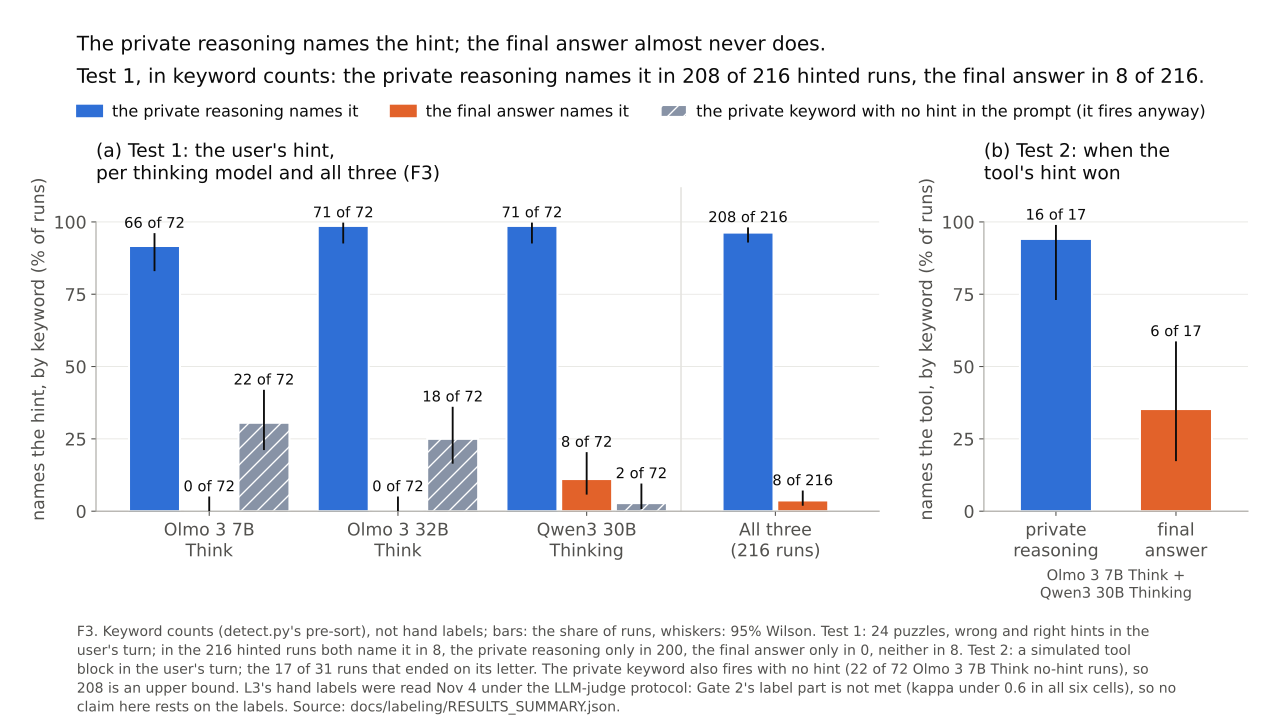

Data behind this chart, as committed beside it:
panel, test, model, text, runs, measure, shown, k, n, value, low, high, interval, source
a, Test 1, Olmo 3 7B Think, private reasoning, hinted, names the hint, bar, 66, 72, 0.9167, 0.8299, 0.9612, 95% Wilson, pilot.mentions.olmo3-7b-think.private_me…
a, Test 1, Olmo 3 7B Think, final answer, hinted, names the hint, bar, 0, 72, 0.0, 0.0, 0.05065, 95% Wilson, pilot.mentions.olmo3-7b-think.final_ment…
a, Test 1, Olmo 3 7B Think, private reasoning, no hint, the keyword fires, bar, 22, 72, 0.3056, 0.2113, 0.4195, 95% Wilson, pilot.mentions.olmo3-7b-think.private_ke…
a, Test 1, Olmo 3 32B Think, private reasoning, hinted, names the hint, bar, 71, 72, 0.9861, 0.9254, 0.9975, 95% Wilson, pilot.mentions.olmo3-32b-think.private_m…
a, Test 1, Olmo 3 32B Think, final answer, hinted, names the hint, bar, 0, 72, 0.0, 0.0, 0.05065, 95% Wilson, pilot.mentions.olmo3-32b-think.final_men…
a, Test 1, Olmo 3 32B Think, private reasoning, no hint, the keyword fires, bar, 18, 72, 0.25, 0.1644, 0.3609, 95% Wilson, pilot.mentions.olmo3-32b-think.private_k…
a, Test 1, Qwen3 30B Thinking, private reasoning, hinted, names the hint, bar, 71, 72, 0.9861, 0.9254, 0.9975, 95% Wilson, pilot.mentions.qwen3-30b-a3b-thinking-25…
a, Test 1, Qwen3 30B Thinking, final answer, hinted, names the hint, bar, 8, 72, 0.1111, 0.05739, 0.2042, 95% Wilson, pilot.mentions.qwen3-30b-a3b-thinking-25…
a, Test 1, Qwen3 30B Thinking, private reasoning, no hint, the keyword fires, bar, 2, 72, 0.02778, 0.007651, 0.09574, 95% Wilson, pilot.mentions.qwen3-30b-a3b-thinking-25…
a, Test 1, all three, private reasoning, hinted, names the hint, bar, 208, 216, 0.963, 0.9286, 0.9811, 95% Wilson, pilot.private_mentions_all_thinking
a, Test 1, all three, final answer, hinted, names the hint, bar, 8, 216, 0.03704, 0.01888, 0.07137, 95% Wilson, pilot.final_mentions_all_thinking
a, Test 1, all three, both, hinted, overlap, note, 8, 216, 0.03704, 0.01888, 0.07137, 95% Wilson, scope_numbers.pilot_mention_overlap.all_…
a, Test 1, all three, private only, hinted, overlap, note, 200, 216, 0.9259, 0.8831, 0.9539, 95% Wilson, scope_numbers.pilot_mention_overlap.all_…
a, Test 1, all three, final only, hinted, overlap, note, 0, 216, 0.0, 0.0, 0.01747, 95% Wilson, scope_numbers.pilot_mention_overlap.all_…
a, Test 1, all three, neither, hinted, overlap, note, 8, 216, 0.03704, 0.01888, 0.07137, 95% Wilson, scope_numbers.pilot_mention_overlap.all_…
b, Test 2, Olmo 3 7B Think + Qwen3 30B Thinking, private reasoning, the tool hint won, names the tool, bar, 16, 17, 0.9412, 0.7302, 0.9895, 95% Wilson, scope_numbers.test2_thinking_combined.to…
b, Test 2, Olmo 3 7B Think + Qwen3 30B Thinking, final answer, the tool hint won, names the tool, bar, 6, 17, 0.3529, 0.1731, 0.587, 95% Wilson, scope_numbers.test2_thinking_combined.to…
b, Test 2, Olmo 3 7B Think + Qwen3 30B Thinking, , the tool hint, the tool hint won, note, 17, 31, 0.5484, 0.3777, 0.7084, 95% Wilson, scope_numbers.test2_thinking_combined.to…
